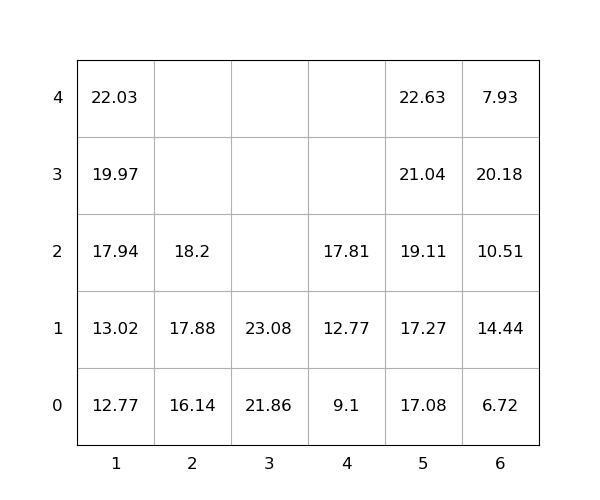

Values plotted in this chart, from the file beside it:
idx, loc_x, loc_y, loc_z, weight, group, score, seq, reloc, size(ft)
1, 6, 0, 0, 6.72, 0, 6.72, 0, 0, 20
2, 3, 0, 0, 21.86, 0, 21.86, 0, 0, 20
3, 5, 0, 0, 17.08, 0, 17.08, 0, 0, 20
4, 1, 0, 0, 12.77, 0, 12.77, 1, 0, 20
5, 3, 0, 1, 23.08, 0, 23.08, 2, 0, 20
6, 2, 0, 0, 16.14, 0, 16.14, 3, 0, 20
7, 6, 0, 1, 14.44, 0, 14.44, 4, 1.0, 20
8, 4, 0, 0, 9.1, 0, 9.1, 5, 0, 20
9, 5, 0, 1, 17.27, 0, 17.27, 6, 0, 20
10, 5, 0, 2, 19.11, 0, 19.11, 7, 0, 20
11, 1, 0, 1, 13.02, 0, 13.02, 8, 0, 20
12, 4, 0, 1, 12.77, 0, 12.77, 9, 0, 20
13, 6, 0, 2, 10.51, 0, 10.51, 10, 1.0, 20
14, 5, 0, 3, 21.04, 0, 21.04, 11, 0, 20
15, 6, 0, 3, 20.18, 0, 20.18, 12, 1.0, 20
16, 1, 0, 2, 17.94, 0, 17.94, 13, 0, 20
17, 2, 0, 1, 17.88, 0, 17.88, 14, 0, 20
18, 1, 0, 3, 19.97, 0, 19.97, 15, 0, 20
19, 2, 0, 2, 18.2, 0, 18.2, 16, 0, 20
20, 4, 0, 2, 17.81, 0, 17.81, 17, 0, 20
21, 6, 0, 4, 7.93, 0, 7.93, 18, 1.0, 20
22, 1, 0, 4, 22.03, 0, 22.03, 19, 0, 20
23, 5, 0, 4, 22.63, 0, 22.63, 20, 0, 20
